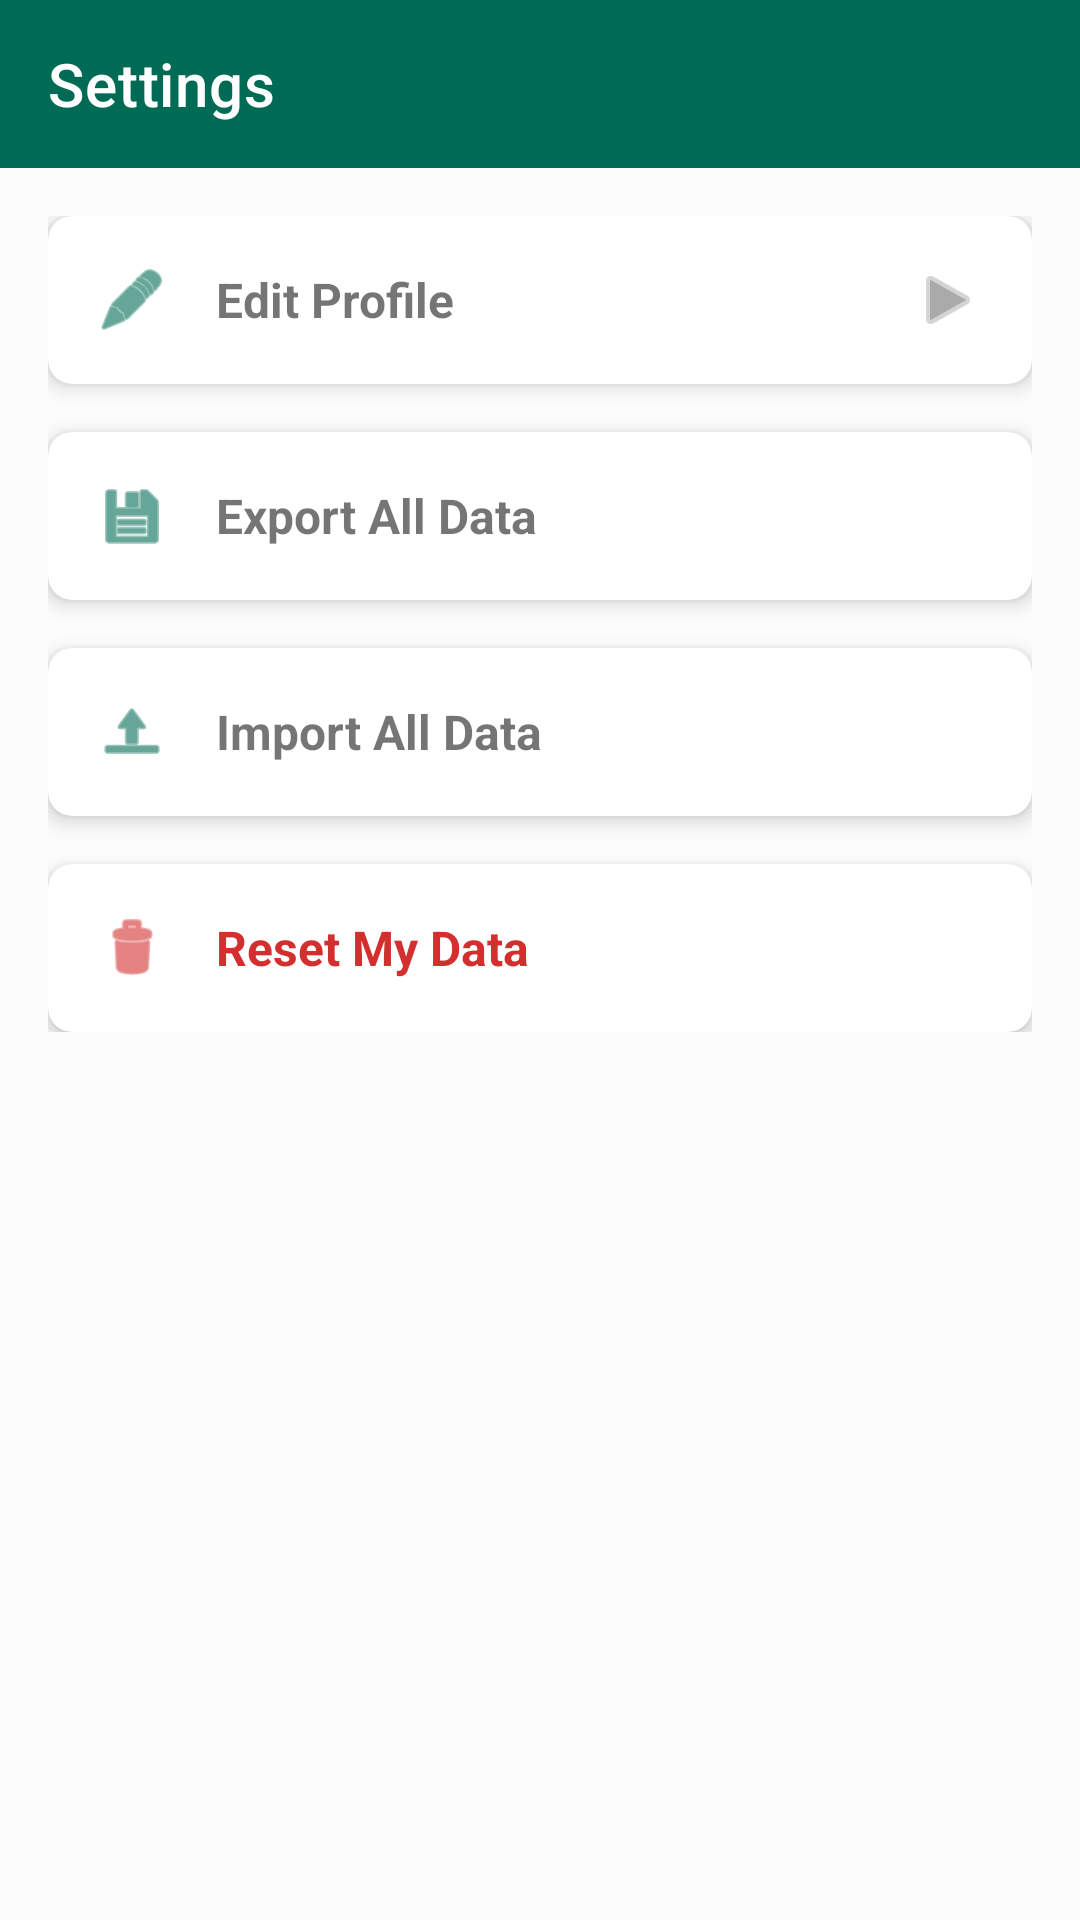

Reconstruct the res/layout file that produces this screen, plus the resources it refers to.
<!-- AndroidManifest.xml: application theme Theme.GreenPOS -->
<!-- res/layout/activity_settings.xml -->
<?xml version="1.0" encoding="utf-8"?>
<LinearLayout xmlns:android="http://schemas.android.com/apk/res/android"
    xmlns:app="http://schemas.android.com/apk/res-auto"
    android:layout_width="match_parent"
    android:layout_height="match_parent"
    android:orientation="vertical">

    <com.google.android.material.appbar.MaterialToolbar
        android:id="@+id/toolbar"
        android:layout_width="match_parent"
        android:layout_height="?attr/actionBarSize"
        android:background="?attr/colorPrimary"
        app:title="Settings"
        app:titleTextColor="@android:color/white"
        app:navigationIconTint="@android:color/white" />

    <ScrollView
        android:layout_width="match_parent"
        android:layout_height="match_parent">

        <LinearLayout
            android:layout_width="match_parent"
            android:layout_height="wrap_content"
            android:orientation="vertical"
            android:padding="16dp">

            <com.google.android.material.card.MaterialCardView
                android:id="@+id/cardEditProfile"
                android:layout_width="match_parent"
                android:layout_height="wrap_content"
                app:cardCornerRadius="8dp"
                app:cardElevation="4dp"
                android:clickable="true"
                android:focusable="true">

                <LinearLayout
                    android:layout_width="match_parent"
                    android:layout_height="wrap_content"
                    android:orientation="horizontal"
                    android:padding="16dp"
                    android:gravity="center_vertical">

                    <ImageView
                        android:layout_width="24dp"
                        android:layout_height="24dp"
                        android:src="@android:drawable/ic_menu_edit"
                        app:tint="?attr/colorPrimary" />

                    <TextView
                        android:layout_width="0dp"
                        android:layout_height="wrap_content"
                        android:layout_weight="1"
                        android:layout_marginStart="16dp"
                        android:text="Edit Profile"
                        android:textSize="16sp"
                        android:textStyle="bold" />

                    <ImageView
                        android:layout_width="24dp"
                        android:layout_height="24dp"
                        android:src="@android:drawable/ic_media_play"
                        app:tint="@android:color/darker_gray" />
                </LinearLayout>
            </com.google.android.material.card.MaterialCardView>

            <com.google.android.material.card.MaterialCardView
                android:id="@+id/cardExportData"
                android:layout_width="match_parent"
                android:layout_height="wrap_content"
                android:layout_marginTop="16dp"
                app:cardCornerRadius="8dp"
                app:cardElevation="4dp"
                android:clickable="true"
                android:focusable="true">

                <LinearLayout
                    android:layout_width="match_parent"
                    android:layout_height="wrap_content"
                    android:orientation="horizontal"
                    android:padding="16dp"
                    android:gravity="center_vertical">

                    <ImageView
                        android:layout_width="24dp"
                        android:layout_height="24dp"
                        android:src="@android:drawable/ic_menu_save"
                        app:tint="?attr/colorPrimary" />

                    <TextView
                        android:layout_width="0dp"
                        android:layout_height="wrap_content"
                        android:layout_weight="1"
                        android:layout_marginStart="16dp"
                        android:text="Export All Data"
                        android:textSize="16sp"
                        android:textStyle="bold" />
                </LinearLayout>
            </com.google.android.material.card.MaterialCardView>

            <com.google.android.material.card.MaterialCardView
                android:id="@+id/cardImportData"
                android:layout_width="match_parent"
                android:layout_height="wrap_content"
                android:layout_marginTop="16dp"
                app:cardCornerRadius="8dp"
                app:cardElevation="4dp"
                android:clickable="true"
                android:focusable="true">

                <LinearLayout
                    android:layout_width="match_parent"
                    android:layout_height="wrap_content"
                    android:orientation="horizontal"
                    android:padding="16dp"
                    android:gravity="center_vertical">

                    <ImageView
                        android:layout_width="24dp"
                        android:layout_height="24dp"
                        android:src="@android:drawable/ic_menu_upload"
                        app:tint="?attr/colorPrimary" />

                    <TextView
                        android:layout_width="0dp"
                        android:layout_height="wrap_content"
                        android:layout_weight="1"
                        android:layout_marginStart="16dp"
                        android:text="Import All Data"
                        android:textSize="16sp"
                        android:textStyle="bold" />
                </LinearLayout>
            </com.google.android.material.card.MaterialCardView>

            <com.google.android.material.card.MaterialCardView
                android:id="@+id/cardResetData"
                android:layout_width="match_parent"
                android:layout_height="wrap_content"
                android:layout_marginTop="16dp"
                app:cardCornerRadius="8dp"
                app:cardElevation="4dp"
                android:clickable="true"
                android:focusable="true">

                <LinearLayout
                    android:layout_width="match_parent"
                    android:layout_height="wrap_content"
                    android:orientation="horizontal"
                    android:padding="16dp"
                    android:gravity="center_vertical">

                    <ImageView
                        android:layout_width="24dp"
                        android:layout_height="24dp"
                        android:src="@android:drawable/ic_menu_delete"
                        app:tint="#D32F2F" />

                    <TextView
                        android:layout_width="0dp"
                        android:layout_height="wrap_content"
                        android:layout_weight="1"
                        android:layout_marginStart="16dp"
                        android:text="Reset My Data"
                        android:textSize="16sp"
                        android:textColor="#D32F2F"
                        android:textStyle="bold" />
                </LinearLayout>
            </com.google.android.material.card.MaterialCardView>

        </LinearLayout>
    </ScrollView>
</LinearLayout>
<!-- resources referenced by this layout -->
<resources>
  <style name="Theme.GreenPOS" parent="Theme.MaterialComponents.Light.NoActionBar">
          
          <item name="colorPrimary">@color/primary_green</item>
          <item name="colorPrimaryDark">@color/primary_dark_green</item>
          <item name="colorAccent">@color/accent_green</item>
  
          
          <item name="android:windowBackground">@color/light_green_bg</item>
          <item name="android:textColorPrimary">@color/black</item>
          <item name="android:textColorSecondary">@color/gray_text</item>
          <item name="android:editTextColor">@color/black</item>
          <item name="android:textColorHint">@color/gray_text</item>
          <item name="colorControlNormal">@color/primary_green</item>
  
          <item name="drawerArrowStyle">@style/CustomDrawerArrowStyle</item>
  
          
          <item name="shapeAppearanceSmallComponent">@style/ShapeAppearance.App.SmallComponent</item>
          <item name="shapeAppearanceMediumComponent">@style/ShapeAppearance.App.MediumComponent</item>
          <item name="shapeAppearanceLargeComponent">@style/ShapeAppearance.App.LargeComponent</item>
  
          
          <item name="materialButtonStyle">@style/Widget.App.Button</item>
          <item name="textInputStyle">@style/Widget.App.TextInputLayout</item>
          <item name="alertDialogTheme">@style/Widget.App.AlertDialog</item>
      </style>
  <color name="primary_green">#006B54</color>
  <color name="primary_dark_green">#00513F</color>
  <color name="accent_green">#31BE9B</color>
  <color name="light_green_bg">#FBFCFB</color>
  <color name="black">#191C1B</color>
  <color name="gray_text">#5C625E</color>
  <style name="CustomDrawerArrowStyle" parent="Widget.AppCompat.DrawerArrowToggle">
          <item name="color">@color/primary_green</item>
      </style>
  <style name="ShapeAppearance.App.SmallComponent" parent="ShapeAppearance.MaterialComponents.SmallComponent">
          <item name="cornerSize">0dp</item>
      </style>
  <style name="ShapeAppearance.App.MediumComponent" parent="ShapeAppearance.MaterialComponents.MediumComponent">
          <item name="cornerSize">0dp</item>
      </style>
  <style name="ShapeAppearance.App.LargeComponent" parent="ShapeAppearance.MaterialComponents.LargeComponent">
          <item name="cornerSize">0dp</item>
      </style>
  <style name="Widget.App.Button" parent="Widget.MaterialComponents.Button">
          <item name="android:insetTop">0dp</item>
          <item name="android:insetBottom">0dp</item>
          <item name="shapeAppearance">@style/ShapeAppearance.App.SmallComponent</item>
          <item name="textAllCaps">false</item>
          <item name="android:padding">12dp</item>
      </style>
  <style name="Widget.App.TextInputLayout" parent="Widget.MaterialComponents.TextInputLayout.OutlinedBox">
          <item name="boxStrokeColor">@color/primary_green</item>
          <item name="boxCornerRadiusTopStart">0dp</item>
          <item name="boxCornerRadiusTopEnd">0dp</item>
          <item name="boxCornerRadiusBottomStart">0dp</item>
          <item name="boxCornerRadiusBottomEnd">0dp</item>
          <item name="hintTextColor">@color/primary_green</item>
      </style>
  <style name="Widget.App.AlertDialog" parent="Theme.MaterialComponents.Light.Dialog.Alert">
          <item name="shapeAppearanceMediumComponent">@style/ShapeAppearance.App.SmallComponent</item>
      </style>
</resources>
